Run: headless pygame with SDL's dummy video driver; simulated clock (each Clock.tick advances the game by its frame time, no real sleeping); random seed 0; keys injected as events and as key.get_pressed() state; mouse plan: one left click at the window centre at the start of phase 2, then a move to the lower-right quarter at the start of phase 3.
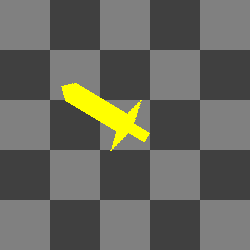
Frame 1 of 4 · flips 1–60 · no input
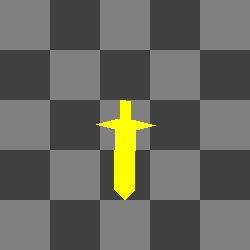
Frame 2 of 4 · flips 61–180 · clicked the window centre · tapped SPACE, RETURN · held RIGHT (→), D
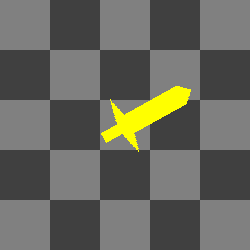
Frame 3 of 4 · flips 181–300 · moved the mouse to the lower-right quarter · held DOWN (↓), S
Frame 4 of 4 · flips 301–420 · held LEFT (←), A, UP (↑), W · screen same as frame 1, image omitted

The pygame program that drew these frames:

import pygame

pygame.init()
window = pygame.display.set_mode((250, 250))
clock = pygame.time.Clock()

sword = pygame.Surface((60, 100), pygame.SRCALPHA)
points = [(30, 0), (40, 10), (40, 70), (60, 75), (40, 80), (35, 80), (35, 100), 
          (25, 100), (25, 80), (20, 80), (0, 75), (20, 70), (20, 10)]
pygame.draw.polygon(sword, (255, 255, 0), points)
angle = 0

background = pygame.Surface(window.get_size())
ts, w, h, c1, c2 = 50, *background.get_size(), (128, 128, 128), (64, 64, 64)
tiles = [((x*ts, y*ts, ts, ts), c1 if (x+y) % 2 == 0 else c2) for x in range((w+ts-1)//ts) for y in range((h+ts-1)//ts)]
[pygame.draw.rect(background, color, rect) for rect, color in tiles] 

def blitRotate(surf, image, origin, pivot, angle):
    image_rect = image.get_rect(topleft = (origin[0] - pivot[0], origin[1]-pivot[1]))
    offset_center_to_pivot = pygame.math.Vector2(origin) - image_rect.center
    rotated_offset = offset_center_to_pivot.rotate(-angle)
    rotated_image_center = (origin[0] - rotated_offset.x, origin[1] - rotated_offset.y)
    rotated_image = pygame.transform.rotate(image, angle)
    rotated_image_rect = rotated_image.get_rect(center = rotated_image_center)
    surf.blit(rotated_image, rotated_image_rect)

run = True
while run:
    for event in pygame.event.get():
        if event.type == pygame.QUIT:
            run = False 
        if event.type == pygame.MOUSEBUTTONDOWN:
            target = event.pos
        
    window.blit(background, (0, 0))
    blitRotate(window, sword, window.get_rect().center, (30, 75), angle)
    pygame.display.flip()
    clock.tick(100)
    angle += 1

pygame.quit()
exit()
